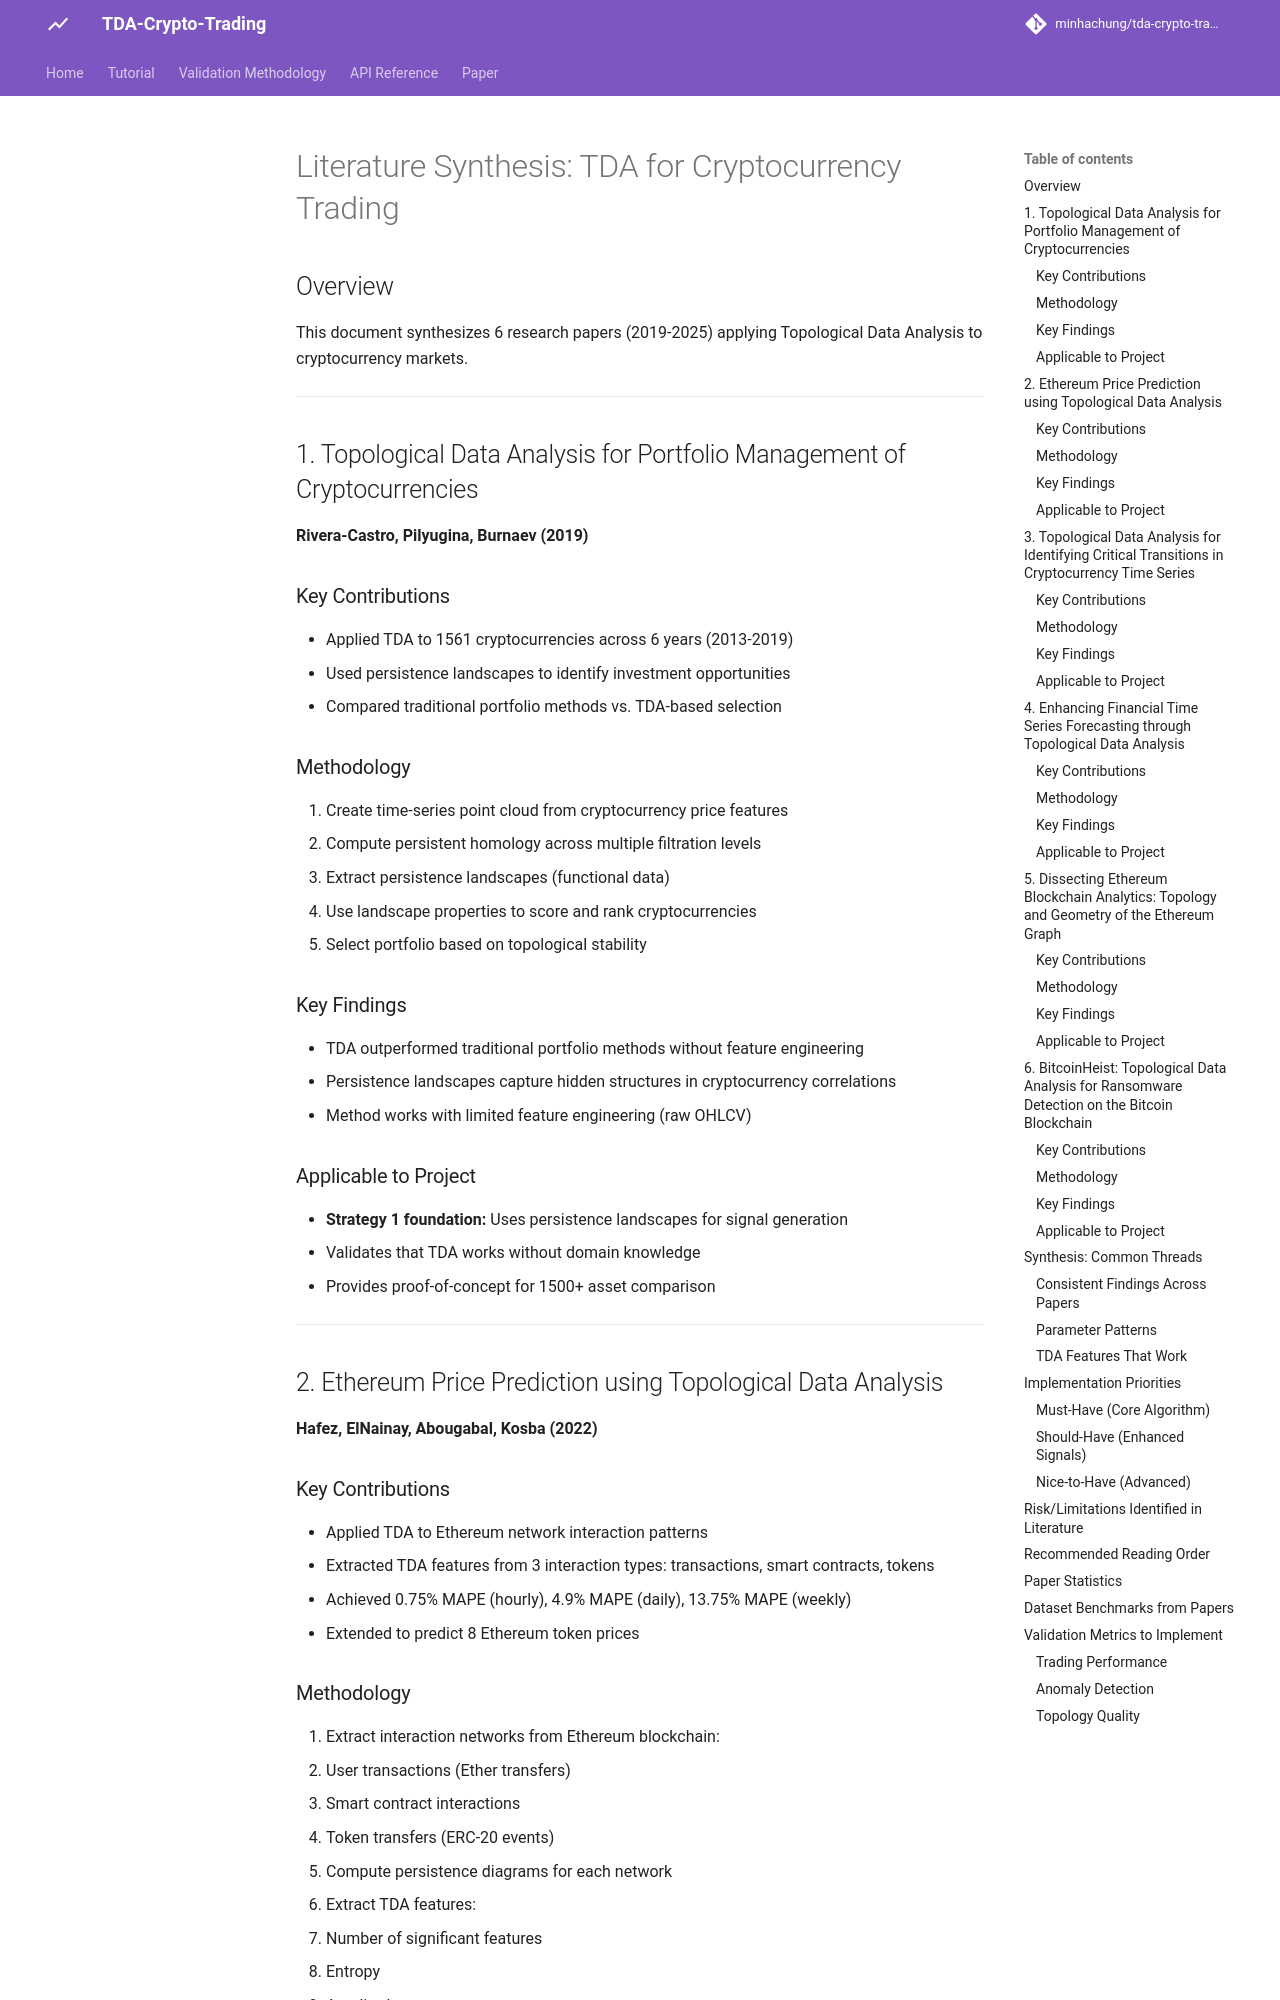

repository: minhachung/tda-crypto-trading · page: 01_literature_summary/index.html · generator: mkdocs

# Literature Synthesis: TDA for Cryptocurrency Trading

## Overview
This document synthesizes 6 research papers (2019-2025) applying Topological Data Analysis to cryptocurrency markets.

---

## 1. Topological Data Analysis for Portfolio Management of Cryptocurrencies
**Rivera-Castro, Pilyugina, Burnaev (2019)**

### Key Contributions
- Applied TDA to 1561 cryptocurrencies across 6 years (2013-2019)
- Used persistence landscapes to identify investment opportunities
- Compared traditional portfolio methods vs. TDA-based selection

### Methodology
1. Create time-series point cloud from cryptocurrency price features
2. Compute persistent homology across multiple filtration levels
3. Extract persistence landscapes (functional data)
4. Use landscape properties to score and rank cryptocurrencies
5. Select portfolio based on topological stability

### Key Findings
- TDA outperformed traditional portfolio methods without feature engineering
- Persistence landscapes capture hidden structures in cryptocurrency correlations
- Method works with limited feature engineering (raw OHLCV)

### Applicable to Project
- **Strategy 1 foundation:** Uses persistence landscapes for signal generation
- Validates that TDA works without domain knowledge
- Provides proof-of-concept for 1500+ asset comparison

---

## 2. Ethereum Price Prediction using Topological Data Analysis
**Hafez, ElNainay, Abougabal, Kosba (2022)**

### Key Contributions
- Applied TDA to Ethereum network interaction patterns
- Extracted TDA features from 3 interaction types: transactions, smart contracts, tokens
- Achieved 0.75% MAPE (hourly), 4.9% MAPE (daily), 13.75% MAPE (weekly)
- Extended to predict 8 Ethereum token prices

### Methodology
1. Extract interaction networks from Ethereum blockchain:
   - User transactions (Ether transfers)
   - Smart contract interactions
   - Token transfers (ERC-20 events)
2. Compute persistence diagrams for each network
3. Extract TDA features:
   - Number of significant features
   - Entropy
   - Amplitude
4. Feed TDA features + traditional indicators to forecasting model
5. Compare against baseline (no TDA features)
